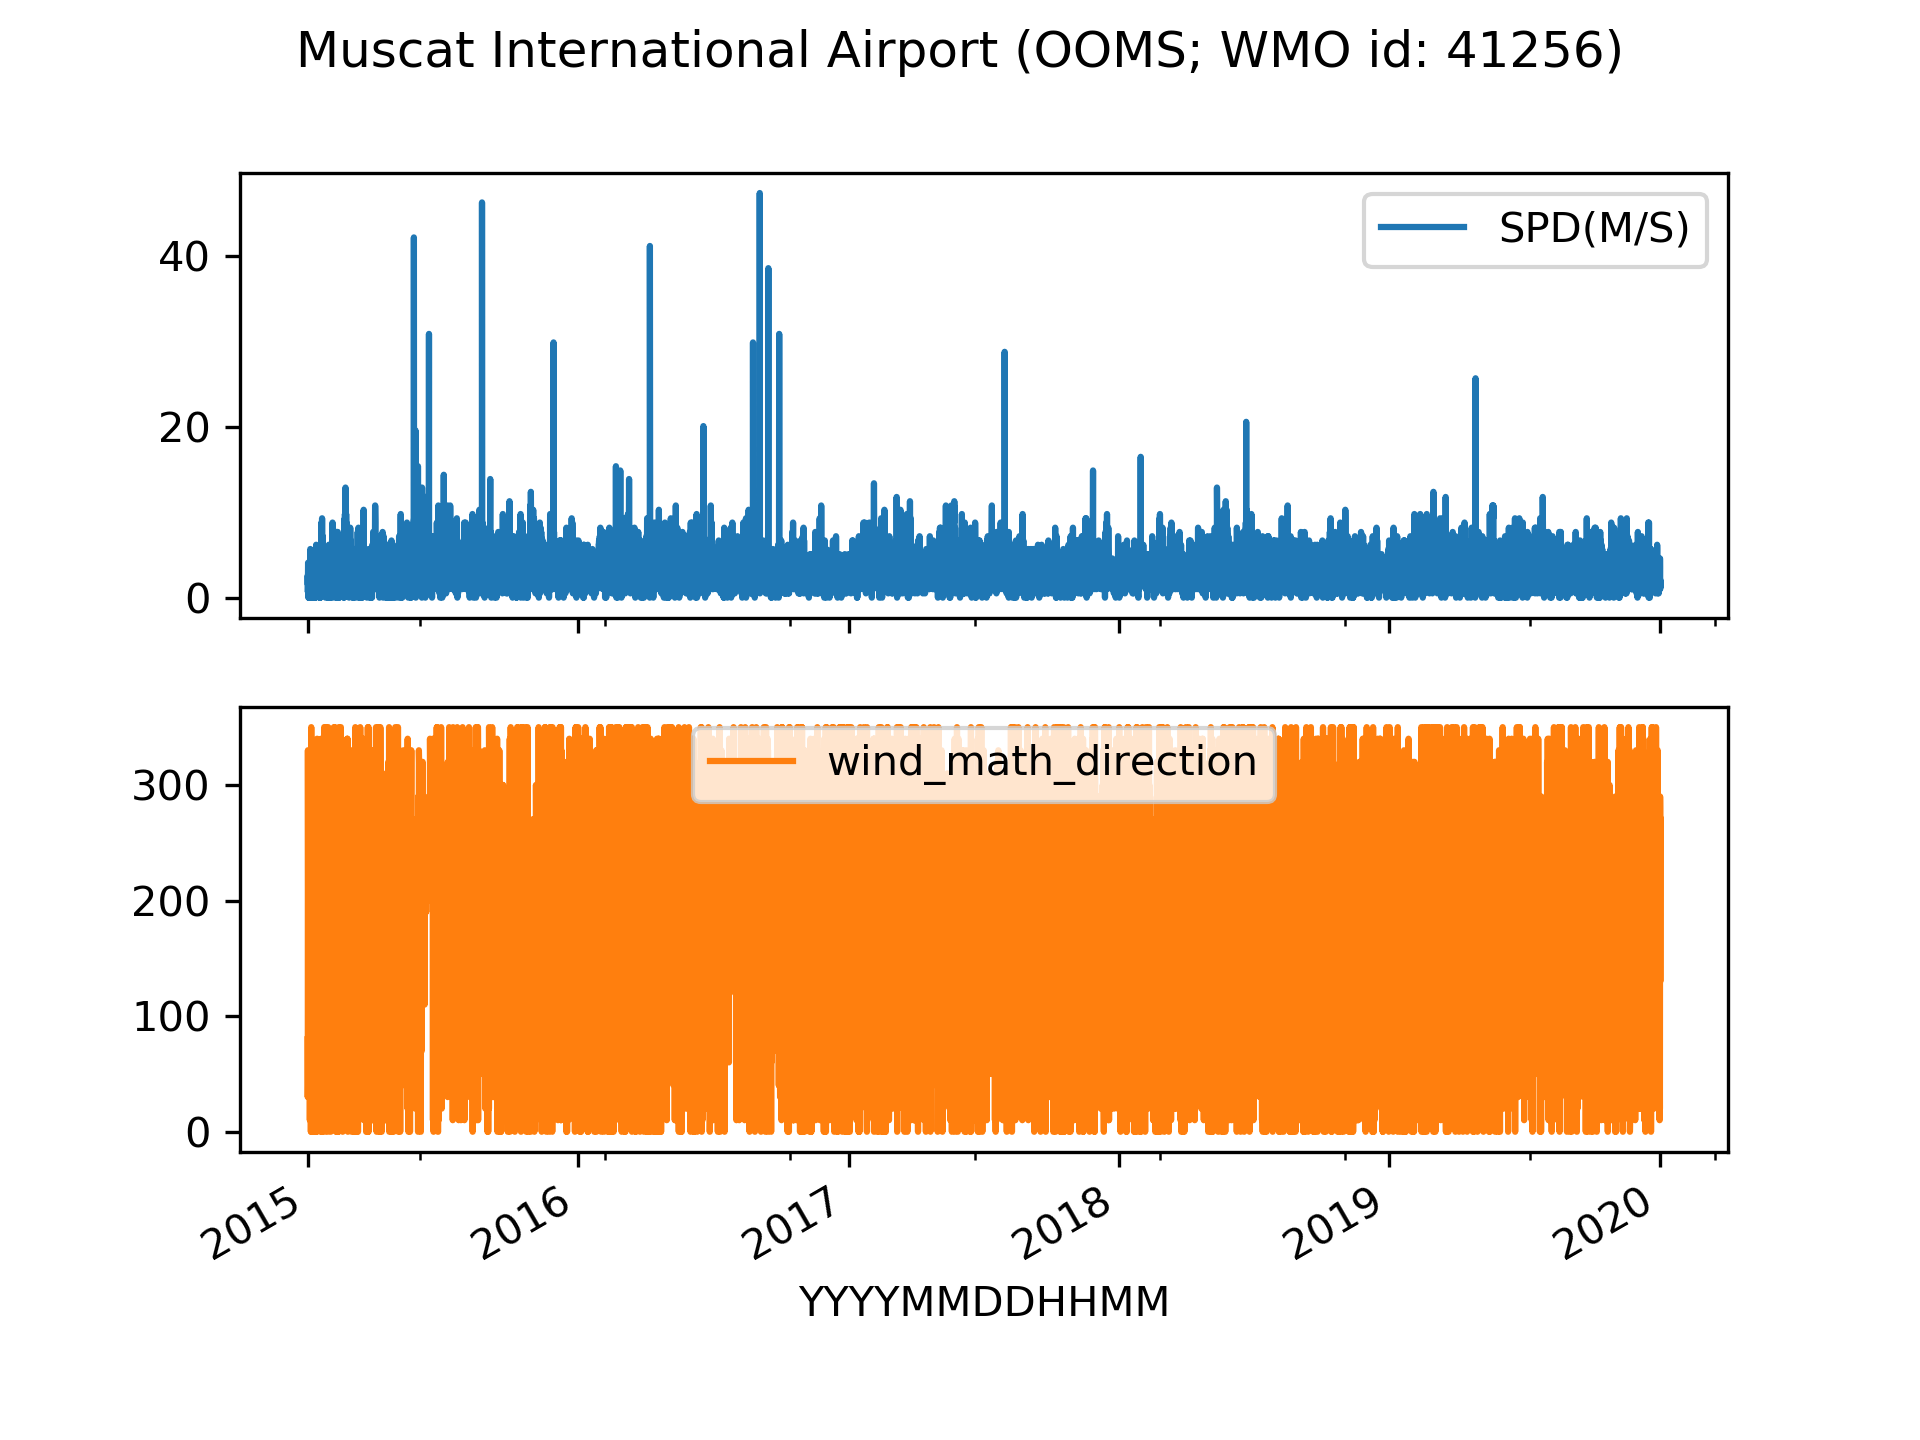

Data behind this chart, as committed beside it:
YYYYMMDDHHMM, Unnamed: 0, TYPE, TYPE.1, BBSSS, TUDE, TUDE.1, (M), (HP=MB), (HP=MB).1, (HP=MB).2, (C), (C).1, (%), DIR, SPD(M/S), VIS(M), (KG/M2), (KG/M2).1, |, PRES, PMSL, TMDB, ALSE
2014-12-31 21:00:00, 0.0, ADPSFC, SYNOP, 41256, 23.58, 58.28, 8.0, 1015, 1016, -10000, 21.3, 17.3, -10000, 190.0, 1.0, 10000, 0.0, -10000, |, 101470, 101570, 294.4, -10000
2015-01-01 00:00:00, 3.0, ADPSFC, SYNOP, 41256, 23.58, 58.28, 8.0, 1015, 1016, -10000, 19.4, 17.2, -10000, 240.0, 2.6, 8000, -10000, -10000, |, 101510, 101610, 292.6, -10000
2015-01-01 03:00:00, 0.0, ADPSFC, SYNOP, 41256, 23.58, 58.28, 8.0, 1017, 1018, -10000, 19.4, 17.5, -10000, 230.0, 2.1, 6000, 0.0, -10000, |, 101680, 101780, 292.6, -10000
2015-01-01 06:00:00, 3.0, ADPSFC, SYNOP, 41256, 23.58, 58.28, 8.0, 1020, 1020, -10000, 23.8, 17.6, -10000, 300.0, 1.5, 10000, -10000, -10000, |, 101950, 102050, 296.9, -10000
2015-01-01 09:00:00, 0.0, ADPSFC, SYNOP, 41256, 23.58, 58.28, 8.0, 1017, 1018, -10000, 24.6, 16.6, -10000, 360.0, 3.6, 10000, 0.0, -10000, |, 101710, 101810, 297.8, -10000
2015-01-01 12:00:00, 3.0, ADPSFC, SYNOP, 41256, 23.58, 58.28, 8.0, 1017, 1018, -10000, 24.0, 15.8, -10000, 40.0, 4.1, 10000, -10000, -10000, |, 101670, 101770, 297.1, -10000
2015-01-01 15:00:00, 0.0, ADPSFC, SYNOP, 41256, 23.58, 58.28, 8.0, 1018, 1019, -10000, 22.0, 15.8, -10000, 90.0, 3.1, 10000, 0.0, -10000, |, 101820, 101920, 295.1, -10000
2015-01-01 21:00:00, 0.0, ADPSFC, SYNOP, 41256, 23.58, 58.28, 8.0, 1018, 1019, -10000, 19.9, 14.7, -10000, 200.0, 1.5, 10000, 0.0, -10000, |, 101790, 101890, 293.1, -10000
2015-01-02 00:00:00, 3.0, ADPSFC, SYNOP, 41256, 23.58, 58.28, 8.0, 1017, 1018, -10000, 16.8, 13.5, -10000, 0.0, 0.0, 10000, -10000, -10000, |, 101710, 101810, 289.9, -10000
2015-01-02 03:00:00, 0.0, ADPSFC, SYNOP, 41256, 23.58, 58.28, 8.0, 1019, 1020, -10000, 18.1, 13.8, -10000, 190.0, 1.5, 8000, 0.0, -10000, |, 101870, 101970, 291.2, -10000
2015-01-02 06:00:00, 3.0, ADPSFC, SYNOP, 41256, 23.58, 58.28, 8.0, 1021, 1022, -10000, 23.9, 15.9, -10000, 0.0, 0.0, 10000, -10000, -10000, |, 102090, 102190, 297.1, -10000
2015-01-02 09:00:00, 0.0, ADPSFC, SYNOP, 41256, 23.58, 58.28, 8.0, 1018, 1019, -10000, 25.0, 15.4, -10000, 10.0, 2.6, 10000, 0.0, -10000, |, 101760, 101860, 298.1, -10000
2015-01-02 12:00:00, 3.0, ADPSFC, SYNOP, 41256, 23.58, 58.28, 8.0, 1017, 1018, -10000, 24.8, 10.7, -10000, 10.0, 3.6, 10000, -10000, -10000, |, 101670, 101770, 297.9, -10000
2015-01-02 15:00:00, 0.0, ADPSFC, SYNOP, 41256, 23.58, 58.28, 8.0, 1018, 1019, -10000, 21.7, 13.4, -10000, 80.0, 2.1, 10000, 0.0, -10000, |, 101820, 101920, 294.9, -10000
2015-01-02 18:00:00, 3.0, ADPSFC, SYNOP, 41256, 23.58, 58.28, 8.0, 1019, 1020, -10000, 20.9, 13.4, -10000, 0.0, 0.0, 10000, -10000, -10000, |, 101890, 101990, 294.1, -10000
2015-01-02 21:00:00, 0.0, ADPSFC, SYNOP, 41256, 23.58, 58.28, 8.0, 1018, 1019, -10000, 19.4, 12.2, -10000, 0.0, 0.0, 10000, 0.0, -10000, |, 101760, 101860, 292.6, -10000
2015-01-03 00:00:00, 2.0, ADPSFC, SYNOP, 41256, 23.58, 58.28, 8.0, 1017, 1018, -10000, 16.7, 10.3, -10000, 0.0, 0.0, 10000, -10000, -10000, |, 101740, 101840, 289.9, -10000
2015-01-03 03:00:00, 0.0, ADPSFC, SYNOP, 41256, 23.58, 58.28, 8.0, 1018, 1019, -10000, 16.3, 8.3, -10000, 0.0, 0.0, 9000, 0.0, -10000, |, 101810, 101910, 289.4, -10000
2015-01-03 06:00:00, 3.0, ADPSFC, SYNOP, 41256, 23.58, 58.28, 8.0, 1020, 1021, -10000, 24.8, 7.0, -10000, 230.0, 1.5, 10000, -10000, -10000, |, 101970, 102070, 297.9, -10000
2015-01-03 09:00:00, 0.0, ADPSFC, SYNOP, 41256, 23.58, 58.28, 8.0, 1017, 1018, -10000, 26.3, 8.8, -10000, 20.0, 3.1, 10000, 0.0, -10000, |, 101680, 101780, 299.4, -10000
2015-01-03 12:00:00, 3.0, ADPSFC, SYNOP, 41256, 23.58, 58.28, 8.0, 1016, 1016, -10000, 25.3, 9.2, -10000, 10.0, 3.6, 17000, -10000, -10000, |, 101550, 101650, 298.4, -10000
2015-01-03 15:00:00, 0.0, ADPSFC, SYNOP, 41256, 23.58, 58.28, 8.0, 1017, 1018, -10000, 22.6, 10.4, -10000, 90.0, 1.5, 10000, 0.0, -10000, |, 101670, 101770, 295.8, -10000
2015-01-03 18:00:00, 3.0, ADPSFC, SYNOP, 41256, 23.58, 58.28, 8.0, 1016, 1017, -10000, 19.5, 9.7, -10000, 0.0, 0.0, 10000, -10000, -10000, |, 101630, 101730, 292.6, -10000
2015-01-03 21:00:00, 0.0, ADPSFC, SYNOP, 41256, 23.58, 58.28, 8.0, 1016, 1017, -10000, 18.6, 5.8, -10000, 260.0, 1.0, 10000, 0.0, -10000, |, 101560, 101660, 291.8, -10000
2015-01-04 00:00:00, 3.0, ADPSFC, SYNOP, 41256, 23.58, 58.28, 8.0, 1016, 1017, -10000, 17.6, 5.2, -10000, 210.0, 1.5, 10000, -10000, -10000, |, 101560, 101660, 290.8, -10000
2015-01-04 03:00:00, 0.0, ADPSFC, SYNOP, 41256, 23.58, 58.28, 8.0, 1017, 1018, -10000, 19.4, 5.8, -10000, 190.0, 1.5, 8000, 0.0, -10000, |, 101670, 101770, 292.6, -10000
2015-01-04 06:00:00, 3.0, ADPSFC, SYNOP, 41256, 23.58, 58.28, 8.0, 1018, 1019, -10000, 25.1, 12.7, -10000, 0.0, 0.0, 10000, -10000, -10000, |, 101790, 101890, 298.2, -10000
2015-01-04 09:00:00, 0.0, ADPSFC, SYNOP, 41256, 23.58, 58.28, 8.0, 1015, 1016, -10000, 25.0, 14.5, -10000, 40.0, 5.1, 10000, 0.0, -10000, |, 101530, 101630, 298.1, -10000
2015-01-04 12:00:00, 3.0, ADPSFC, SYNOP, 41256, 23.58, 58.28, 8.0, 1014, 1016, -10000, 25.2, 14.1, -10000, 40.0, 5.7, 10000, -10000, -10000, |, 101450, 101550, 298.4, -10000
2015-01-04 15:00:00, 0.0, ADPSFC, SYNOP, 41256, 23.58, 58.28, 8.0, 1016, 1017, -10000, 24.0, 15.5, -10000, 40.0, 3.6, 10000, 0.0, -10000, |, 101560, 101660, 297.1, -10000
2015-01-04 18:00:00, 3.0, ADPSFC, SYNOP, 41256, 23.58, 58.28, 8.0, 1017, 1018, -10000, 22.1, 14.8, -10000, 140.0, 1.5, 10000, -10000, -10000, |, 101700, 101800, 295.2, -10000
2015-01-04 21:00:00, 0.0, ADPSFC, SYNOP, 41256, 23.58, 58.28, 8.0, 1016, 1017, -10000, 20.3, 13.5, -10000, 150.0, 1.0, 10000, 0.0, -10000, |, 101600, 101700, 293.4, -10000
2015-01-05 00:00:00, 3.0, ADPSFC, SYNOP, 41256, 23.58, 58.28, 8.0, 1016, 1017, -10000, 17.2, 12.9, -10000, 240.0, 2.1, 10000, -10000, -10000, |, 101570, 101670, 290.4, -10000
2015-01-05 03:00:00, 0.0, ADPSFC, SYNOP, 41256, 23.58, 58.28, 8.0, 1017, 1018, -10000, 17.7, 12.8, -10000, 0.0, 0.0, 8000, 0.0, -10000, |, 101730, 101830, 290.9, -10000
2015-01-05 06:00:00, 2.0, ADPSFC, SYNOP, 41256, 23.58, 58.28, 8.0, 1019, 1020, -10000, 24.5, 17.5, -10000, 270.0, 3.1, 10000, -10000, -10000, |, 101890, 101990, 297.6, -10000
2015-01-05 09:00:00, 0.0, ADPSFC, SYNOP, 41256, 23.58, 58.28, 8.0, 1017, 1018, -10000, 24.9, 19.1, -10000, 340.0, 4.6, 10000, 0.0, -10000, |, 101670, 101770, 298.1, -10000
2015-01-05 12:00:00, 3.0, ADPSFC, SYNOP, 41256, 23.58, 58.28, 8.0, 1016, 1017, -10000, 24.1, 19.0, -10000, 20.0, 3.1, 8000, -10000, -10000, |, 101580, 101680, 297.2, -10000
2015-01-05 15:00:00, 0.0, ADPSFC, SYNOP, 41256, 23.58, 58.28, 8.0, 1017, 1018, -10000, 23.1, 18.4, -10000, 50.0, 1.0, 10000, 0.0, -10000, |, 101700, 101800, 296.2, -10000
2015-01-05 18:00:00, 3.0, ADPSFC, SYNOP, 41256, 23.58, 58.28, 8.0, 1018, 1019, -10000, 21.5, 17.1, -10000, 280.0, 1.0, 10000, -10000, -10000, |, 101760, 101860, 294.6, -10000
2015-01-05 21:00:00, 0.0, ADPSFC, SYNOP, 41256, 23.58, 58.28, 8.0, 1017, 1018, -10000, 20.1, 16.9, -10000, 0.0, 0.0, 10000, 0.0, -10000, |, 101710, 101810, 293.2, -10000
2015-01-06 00:00:00, 3.0, ADPSFC, SYNOP, 41256, 23.58, 58.28, 8.0, 1017, 1018, -10000, 18.4, 16.2, -10000, 270.0, 2.6, 9000, -10000, -10000, |, 101700, 101800, 291.6, -10000
2015-01-06 03:00:00, 0.0, ADPSFC, SYNOP, 41256, 23.58, 58.28, 8.0, 1019, 1020, -10000, 18.5, 16.5, -10000, 0.0, 0.0, 8000, 0.0, -10000, |, 101880, 101980, 291.6, -10000
2015-01-06 06:00:00, 3.0, ADPSFC, SYNOP, 41256, 23.58, 58.28, 8.0, 1020, 1021, -10000, 23.6, 19.1, -10000, 260.0, 2.1, 8000, -10000, -10000, |, 102020, 102120, 296.8, -10000
2015-01-06 09:00:00, 0.0, ADPSFC, SYNOP, 41256, 23.58, 58.28, 8.0, 1017, 1018, -10000, 25.0, 19.2, -10000, 360.0, 3.6, 10000, 0.0, -10000, |, 101740, 101840, 298.1, -10000
2015-01-06 12:00:00, 3.0, ADPSFC, SYNOP, 41256, 23.58, 58.28, 8.0, 1017, 1018, -10000, 24.6, 18.3, -10000, 360.0, 2.6, 9000, -10000, -10000, |, 101660, 101760, 297.8, -10000
2015-01-06 15:00:00, 0.0, ADPSFC, SYNOP, 41256, 23.58, 58.28, 8.0, 1018, 1019, -10000, 23.0, 18.1, -10000, 10.0, 1.0, 10000, 0.0, -10000, |, 101760, 101860, 296.1, -10000
2015-01-06 18:00:00, 2.0, ADPSFC, SYNOP, 41256, 23.58, 58.28, 8.0, 1018, 1019, -10000, 21.8, 18.4, -10000, 200.0, 2.1, 10000, -10000, -10000, |, 101760, 101860, 294.9, -10000
2015-01-06 21:00:00, 1.0, ADPSFC, SYNOP, 41256, 23.58, 58.28, 8.0, 1016, 1018, -10000, 20.1, 17.1, -10000, 210.0, 1.0, 10000, 0.0, -10000, |, 101650, 101750, 293.2, -10000
2015-01-07 00:00:00, 3.0, ADPSFC, SYNOP, 41256, 23.58, 58.28, 8.0, 1016, 1017, -10000, 18.9, 14.2, -10000, 0.0, 0.0, 10000, -10000, -10000, |, 101600, 101700, 292.1, -10000
2015-01-07 03:00:00, 0.0, ADPSFC, SYNOP, 41256, 23.58, 58.28, 8.0, 1018, 1019, -10000, 18.3, 14.8, -10000, 0.0, 0.0, 7000, 0.0, -10000, |, 101770, 101870, 291.4, -10000
2015-01-07 06:00:00, 3.0, ADPSFC, SYNOP, 41256, 23.58, 58.28, 8.0, 1019, 1020, -10000, 24.3, 16.8, -10000, 270.0, 2.6, 9000, -10000, -10000, |, 101860, 101960, 297.4, -10000
2015-01-07 09:00:00, 0.0, ADPSFC, SYNOP, 41256, 23.58, 58.28, 8.0, 1015, 1016, -10000, 26.4, 19.3, -10000, 350.0, 2.6, 9000, 0.0, -10000, |, 101540, 101640, 299.6, -10000
2015-01-07 12:00:00, 3.0, ADPSFC, SYNOP, 41256, 23.58, 58.28, 8.0, 1014, 1016, -10000, 25.4, 18.4, -10000, 350.0, 3.1, 10000, -10000, -10000, |, 101450, 101550, 298.6, -10000
2015-01-07 15:00:00, 0.0, ADPSFC, SYNOP, 41256, 23.58, 58.28, 8.0, 1016, 1017, -10000, 23.2, 19.2, -10000, 0.0, 0.0, 8000, 0.0, -10000, |, 101620, 101720, 296.4, -10000
2015-01-07 18:00:00, 3.0, ADPSFC, SYNOP, 41256, 23.58, 58.28, 8.0, 1016, 1017, -10000, 21.7, 17.5, -10000, 190.0, 1.0, 8000, -10000, -10000, |, 101580, 101680, 294.9, -10000
2015-01-07 21:00:00, 0.0, ADPSFC, SYNOP, 41256, 23.58, 58.28, 8.0, 1015, 1016, -10000, 19.5, 11.0, -10000, 0.0, 0.0, 8000, 0.0, -10000, |, 101470, 101570, 292.6, -10000
2015-01-08 00:00:00, 3.0, ADPSFC, SYNOP, 41256, 23.58, 58.28, 8.0, 1014, 1015, -10000, 18.7, 7.8, -10000, 0.0, 0.0, 8000, -10000, -10000, |, 101400, 101500, 291.9, -10000
2015-01-08 03:00:00, 0.0, ADPSFC, SYNOP, 41256, 23.58, 58.28, 8.0, 1016, 1017, -10000, 18.6, 6.1, -10000, 170.0, 1.5, 8000, 0.0, -10000, |, 101600, 101700, 291.8, -10000
2015-01-08 06:00:00, 3.0, ADPSFC, SYNOP, 41256, 23.58, 58.28, 8.0, 1018, 1019, -10000, 25.4, 17.4, -10000, 270.0, 2.1, 8000, -10000, -10000, |, 101770, 101870, 298.6, -10000
2015-01-08 09:00:00, 0.0, ADPSFC, SYNOP, 41256, 23.58, 58.28, 8.0, 1015, 1016, -10000, 26.8, 16.2, -10000, 350.0, 3.1, 10000, 0.0, -10000, |, 101470, 101570, 299.9, -10000
... 15,294 more rows
